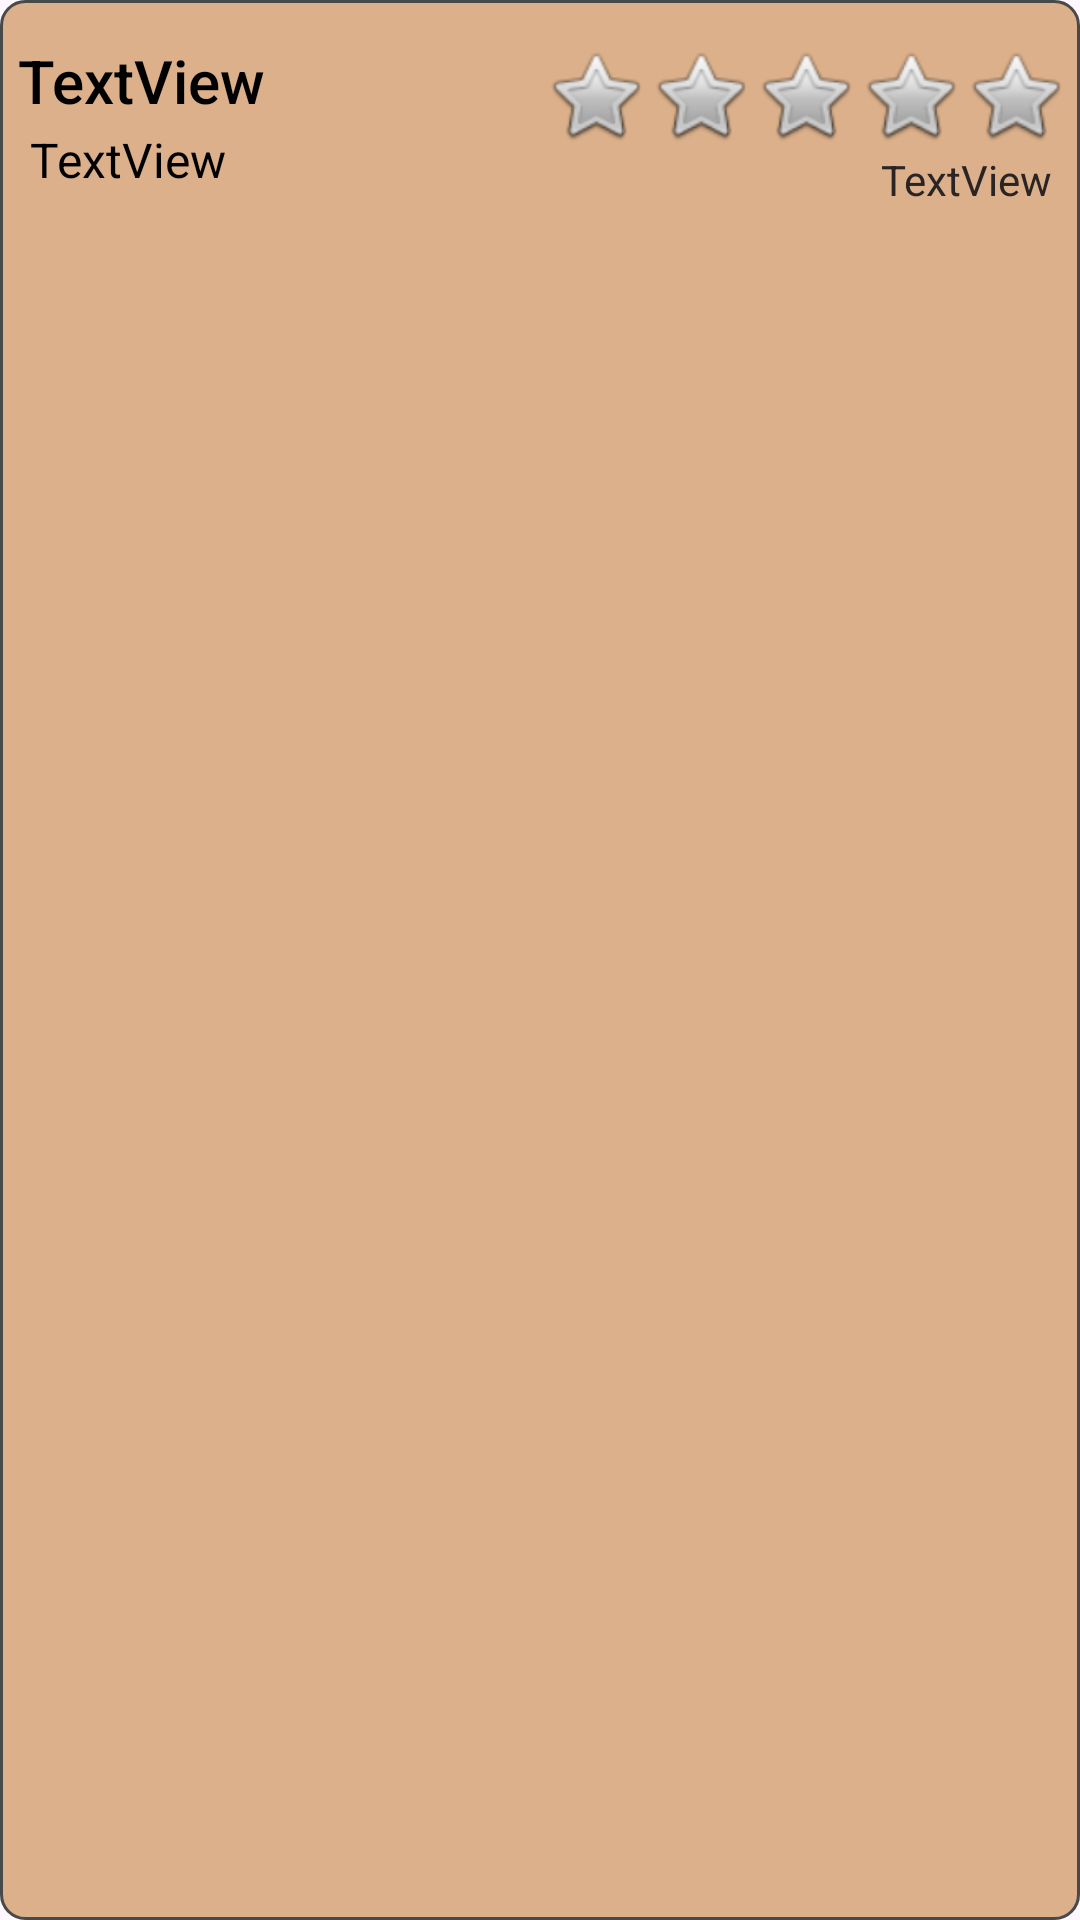

The Android layout XML behind this screen, and the referenced resources:
<!-- AndroidManifest.xml: application theme Theme.ColeArvay_Project -->
<!-- res/layout/meal_item.xml -->
<?xml version="1.0" encoding="utf-8"?>
<androidx.constraintlayout.widget.ConstraintLayout xmlns:android="http://schemas.android.com/apk/res/android"
    xmlns:app="http://schemas.android.com/apk/res-auto"
    xmlns:tools="http://schemas.android.com/tools"
    android:layout_width="match_parent"
    android:layout_height="wrap_content"
    android:background="@drawable/recycler_shape"
    android:layout_marginBottom="2dp">


    <ImageView
        android:id="@+id/imgStar5"
        android:layout_width="35dp"
        android:layout_height="35dp"
        android:layout_marginEnd="4dp"
        app:layout_constraintEnd_toEndOf="parent"
        app:layout_constraintTop_toTopOf="@+id/imgStar1"
        app:srcCompat="@android:drawable/btn_star_big_off" />

    <ImageView
        android:id="@+id/imgStar4"
        android:layout_width="35dp"
        android:layout_height="35dp"
        app:layout_constraintEnd_toStartOf="@+id/imgStar5"
        app:layout_constraintTop_toTopOf="@+id/imgStar1"
        app:srcCompat="@android:drawable/btn_star_big_off" />

    <ImageView
        android:id="@+id/imgStar3"
        android:layout_width="35dp"
        android:layout_height="35dp"
        app:layout_constraintEnd_toStartOf="@+id/imgStar4"
        app:layout_constraintTop_toTopOf="@+id/imgStar1"
        app:srcCompat="@android:drawable/btn_star_big_off" />

    <ImageView
        android:id="@+id/imgStar2"
        android:layout_width="35dp"
        android:layout_height="35dp"
        app:layout_constraintEnd_toStartOf="@+id/imgStar3"
        app:layout_constraintTop_toTopOf="@+id/imgStar1"
        app:srcCompat="@android:drawable/btn_star_big_off" />

    <TextView
        android:id="@+id/txtMealAte"
        android:layout_width="wrap_content"
        android:layout_height="wrap_content"
        android:layout_marginStart="6dp"
        android:layout_marginTop="1dp"
        android:fontFamily="sans-serif-medium"
        android:text="TextView"
        android:textAlignment="viewStart"
        android:textColor="#000000"
        android:textSize="20sp"
        app:layout_constraintBottom_toBottomOf="parent"
        app:layout_constraintEnd_toEndOf="parent"
        app:layout_constraintHorizontal_bias="0.0"
        app:layout_constraintStart_toStartOf="parent"
        app:layout_constraintTop_toTopOf="parent"
        app:layout_constraintVertical_bias="0.01999998" />

    <TextView
        android:id="@+id/txtWhereYouAte"
        android:layout_width="wrap_content"
        android:layout_height="wrap_content"
        android:layout_marginStart="4dp"
        android:layout_marginTop="2dp"
        android:text="TextView"
        android:textAlignment="textStart"
        android:textColor="#000000"
        android:textSize="16sp"
        app:layout_constraintStart_toStartOf="@+id/txtMealAte"
        app:layout_constraintTop_toBottomOf="@+id/txtMealAte" />

    <TextView
        android:id="@+id/txtDateEaten"
        android:layout_width="wrap_content"
        android:layout_height="wrap_content"
        android:layout_marginTop="1dp"
        android:layout_marginEnd="4dp"
        android:text="TextView"
        android:textAlignment="textEnd"
        android:textColor="#2A2424"
        app:layout_constraintEnd_toEndOf="parent"
        app:layout_constraintHorizontal_bias="0.975"
        app:layout_constraintStart_toEndOf="@+id/txtWhereYouAte"
        app:layout_constraintTop_toBottomOf="@+id/imgStar5" />

    <ImageView
        android:id="@+id/imgStar1"
        android:layout_width="35dp"
        android:layout_height="35dp"
        android:layout_marginTop="1dp"
        app:layout_constraintBottom_toBottomOf="@+id/txtWhereYouAte"
        app:layout_constraintEnd_toStartOf="@+id/imgStar2"
        app:layout_constraintTop_toTopOf="@+id/txtMealAte"
        app:layout_constraintVertical_bias="0.0"
        app:srcCompat="@android:drawable/btn_star_big_off" />
</androidx.constraintlayout.widget.ConstraintLayout>
<!-- resources referenced by this layout -->
<resources>
  <!-- drawable recycler_shape (drawable) -->
  <?xml version="1.0" encoding="utf-8"?>
  <shape xmlns:android="http://schemas.android.com/apk/res/android"
      android:shape="rectangle">
  
      <corners android:radius="8dp" />
  
      <stroke
          android:width="1dp"
          android:color="#48494B" />
  
      <solid android:color="#DBB08A" />
  
  </shape>
  <style name="Theme.ColeArvay_Project" parent="Base.Theme.ColeArvay_Project" />
  <style name="Base.Theme.ColeArvay_Project" parent="Theme.Material3.DayNight.NoActionBar">
          
          
      </style>
</resources>
